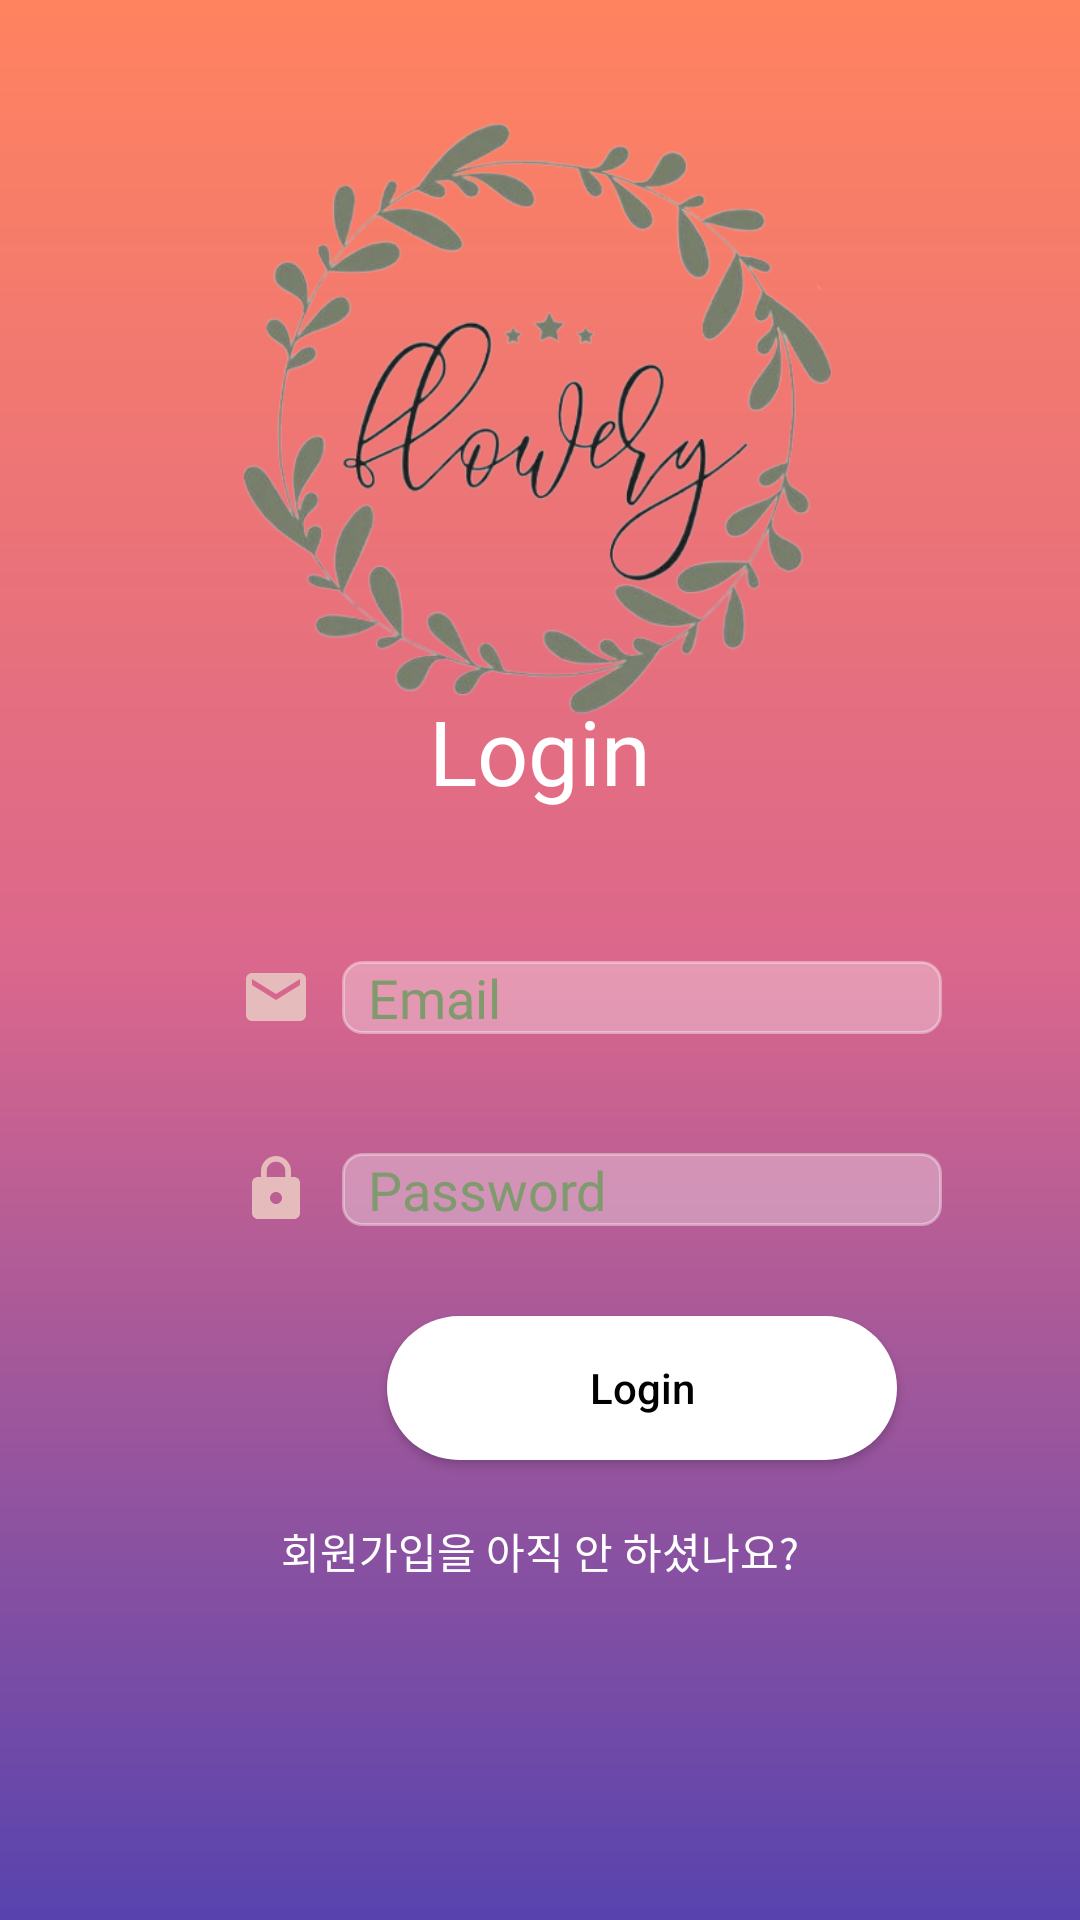

Here is an Android app screen rendered from its layout file. Give the layout XML and the strings, colors and styles it references.
<!-- AndroidManifest.xml: application theme Theme.FlowerGarden -->
<!-- res/layout/activity_login.xml -->
<?xml version="1.0" encoding="utf-8"?>
<androidx.constraintlayout.widget.ConstraintLayout xmlns:android="http://schemas.android.com/apk/res/android"
    xmlns:app="http://schemas.android.com/apk/res-auto"
    xmlns:tools="http://schemas.android.com/tools"
    android:layout_width="match_parent"
    android:layout_height="match_parent"
    android:background="@drawable/loginbackground"
    tools:context=".Login">

    <FrameLayout
        android:layout_width="match_parent"
        android:layout_height="match_parent">


        <androidx.constraintlayout.widget.ConstraintLayout
            android:layout_width="match_parent"
            android:layout_height="match_parent">
            <ProgressBar
                android:id="@+id/progressBar"
                style="?android:attr/progressBarStyle"
                android:layout_width="wrap_content"
                android:layout_height="wrap_content"
                android:visibility="gone"
                app:layout_constraintBottom_toBottomOf="parent"
                app:layout_constraintEnd_toEndOf="parent"
                app:layout_constraintStart_toStartOf="parent"
                app:layout_constraintTop_toTopOf="parent" />
            <TextView
                android:id="@+id/joinTextView"
                android:layout_width="0dp"
                android:layout_height="wrap_content"
                android:layout_marginTop="230dp"
                android:fontFamily="@font/font"
                android:gravity="center"
                android:text="Login"
                android:textColor="@color/white"
                android:textSize="30sp"
                app:layout_constraintEnd_toEndOf="parent"
                app:layout_constraintStart_toStartOf="parent"
                app:layout_constraintTop_toTopOf="parent" />

            <ImageView
                android:id="@+id/value_Id"
                android:layout_width="24dp"
                android:layout_height="wrap_content"
                android:layout_marginStart="80dp"
                android:layout_marginTop="50dp"
                android:src="@drawable/ic_login"
                app:layout_constraintEnd_toStartOf="@id/idEditTextView"
                app:layout_constraintStart_toStartOf="parent"
                app:layout_constraintTop_toBottomOf="@id/joinTextView" />

            <EditText
                android:id="@+id/idEditTextView"
                android:layout_width="200dp"
                android:layout_height="wrap_content"
                android:layout_marginStart="10dp"
                android:layout_marginTop="50dp"
                android:layout_marginEnd="40dp"
                android:background="@drawable/edittext_background"
                android:fontFamily="@font/font"
                android:hint="  Email"
                android:textColorHint="#7F9A6D"
                android:inputType="textWebEmailAddress"
                android:textColor="@color/white"
                app:layout_constraintBottom_toBottomOf="@id/value_Id"
                app:layout_constraintStart_toEndOf="@id/value_Id"
                app:layout_constraintTop_toBottomOf="@id/joinTextView" />

            <ImageView
                android:id="@+id/value_Pw"
                android:layout_width="24dp"
                android:layout_height="wrap_content"
                android:layout_marginTop="40dp"
                android:layout_marginEnd="10dp"
                android:fontFamily="@font/font"
                android:src="@drawable/ic_password"
                android:text="PW"
                app:layout_constraintStart_toStartOf="@id/value_Id"
                app:layout_constraintTop_toBottomOf="@id/value_Id" />

            <EditText
                android:id="@+id/passwordEditTextView"
                android:layout_width="200dp"
                android:layout_height="wrap_content"
                android:layout_marginStart="10dp"
                android:background="@drawable/edittext_background"
                android:fontFamily="@font/font"
                android:hint="  Password"
                android:textColor="#7F9A6D"
                android:inputType="textPassword"
                android:textColorHint="#7F9A6D"
                app:layout_constraintBottom_toBottomOf="@id/value_Pw"
                app:layout_constraintStart_toEndOf="@id/value_Pw"
                app:layout_constraintTop_toTopOf="@id/value_Pw"/>


            <androidx.appcompat.widget.AppCompatButton
                android:id="@+id/loginButton"
                android:layout_width="170dp"
                android:layout_height="wrap_content"
                android:layout_marginTop="30dp"
                android:background="@drawable/shape_login2"
                android:text="Login"
                android:textAllCaps="false"
                android:textColor="@color/black"
                app:layout_constraintEnd_toEndOf="@id/passwordEditTextView"
                app:layout_constraintStart_toStartOf="@id/passwordEditTextView"
                app:layout_constraintTop_toBottomOf="@id/passwordEditTextView" />
            <TextView
                android:id="@+id/gotoStart"
                android:text="회원가입을 아직 안 하셨나요?"
                android:fontFamily="@font/font"
                android:textColor="@color/white"
                android:layout_marginTop="20dp"
                app:layout_constraintStart_toStartOf="parent"
                app:layout_constraintEnd_toEndOf="parent"
                app:layout_constraintTop_toBottomOf="@id/loginButton"
                android:layout_width="wrap_content"
                android:layout_height="wrap_content"/>
        </androidx.constraintlayout.widget.ConstraintLayout>
        <ImageView
            android:layout_width="match_parent"
            android:layout_height="wrap_content"
            android:layout_gravity="bottom"
            android:background="@drawable/back_bottom" />
        <ImageView
            android:clickable="false"
            android:layout_marginTop="40dp"
            android:layout_gravity="center_horizontal"
            android:src="@drawable/ic_loginlogo1"
            android:layout_width="200dp"
            android:layout_height="200dp"/>
    </FrameLayout>
</androidx.constraintlayout.widget.ConstraintLayout>
<!-- resources referenced by this layout -->
<resources>
  <!-- drawable edittext_background (drawable) -->
  <?xml version="1.0" encoding="utf-8"?>
  <shape xmlns:android="http://schemas.android.com/apk/res/android" android:shape="rectangle">
      <solid android:color="#53ffffff"/>
      <corners android:radius="6.25dp"/>
      <stroke android:width="1dp" android:color="#65faf8f8"/>
  </shape>
  <!-- drawable ic_login (drawable) -->
  <vector android:height="24dp" android:tint="#E5BBBB"
      android:viewportHeight="24" android:viewportWidth="24"
      android:width="24dp" xmlns:android="http://schemas.android.com/apk/res/android">
      <path android:fillColor="@android:color/white" android:pathData="M20,4L4,4c-1.1,0 -1.99,0.9 -1.99,2L2,18c0,1.1 0.9,2 2,2h16c1.1,0 2,-0.9 2,-2L22,6c0,-1.1 -0.9,-2 -2,-2zM20,8l-8,5 -8,-5L4,6l8,5 8,-5v2z"/>
  </vector>
  <!-- drawable ic_loginlogo1: png bitmap (drawable, 154457 bytes) -->
  <!-- drawable ic_password (drawable) -->
  <vector android:height="24dp" android:tint="#E5BBBB"
      android:viewportHeight="24" android:viewportWidth="24"
      android:width="24dp" xmlns:android="http://schemas.android.com/apk/res/android">
      <path android:fillColor="@android:color/white" android:pathData="M18,8h-1L17,6c0,-2.76 -2.24,-5 -5,-5S7,3.24 7,6v2L6,8c-1.1,0 -2,0.9 -2,2v10c0,1.1 0.9,2 2,2h12c1.1,0 2,-0.9 2,-2L20,10c0,-1.1 -0.9,-2 -2,-2zM12,17c-1.1,0 -2,-0.9 -2,-2s0.9,-2 2,-2 2,0.9 2,2 -0.9,2 -2,2zM15.1,8L8.9,8L8.9,6c0,-1.71 1.39,-3.1 3.1,-3.1 1.71,0 3.1,1.39 3.1,3.1v2z"/>
  </vector>
  <!-- drawable loginbackground (drawable) -->
  <?xml version="1.0" encoding="utf-8"?>
  <shape android:shape="rectangle"
      xmlns:android="http://schemas.android.com/apk/res/android">
  <gradient android:angle="270" android:type="linear" android:endColor="#5743ae" android:centerColor="#db678c" android:startColor="#ff835f"/>
  
  </shape>
  <!-- drawable shape_login2 (drawable) -->
  <?xml version="1.0" encoding="utf-8"?>
  <shape xmlns:android="http://schemas.android.com/apk/res/android" android:shape="rectangle" >
      <corners android:radius="25dp"/>
      <solid android:color="@color/white"/>
  </shape>
  <style name="Theme.FlowerGarden" parent="Theme.MaterialComponents.Light.NoActionBar">
      </style>
  <!-- not gathered from this repository: default colours our renderer supplied (Android Studio template values) -->
  <color name="black">#FF000000</color>
  <color name="white">#FFFFFFFF</color>
</resources>
